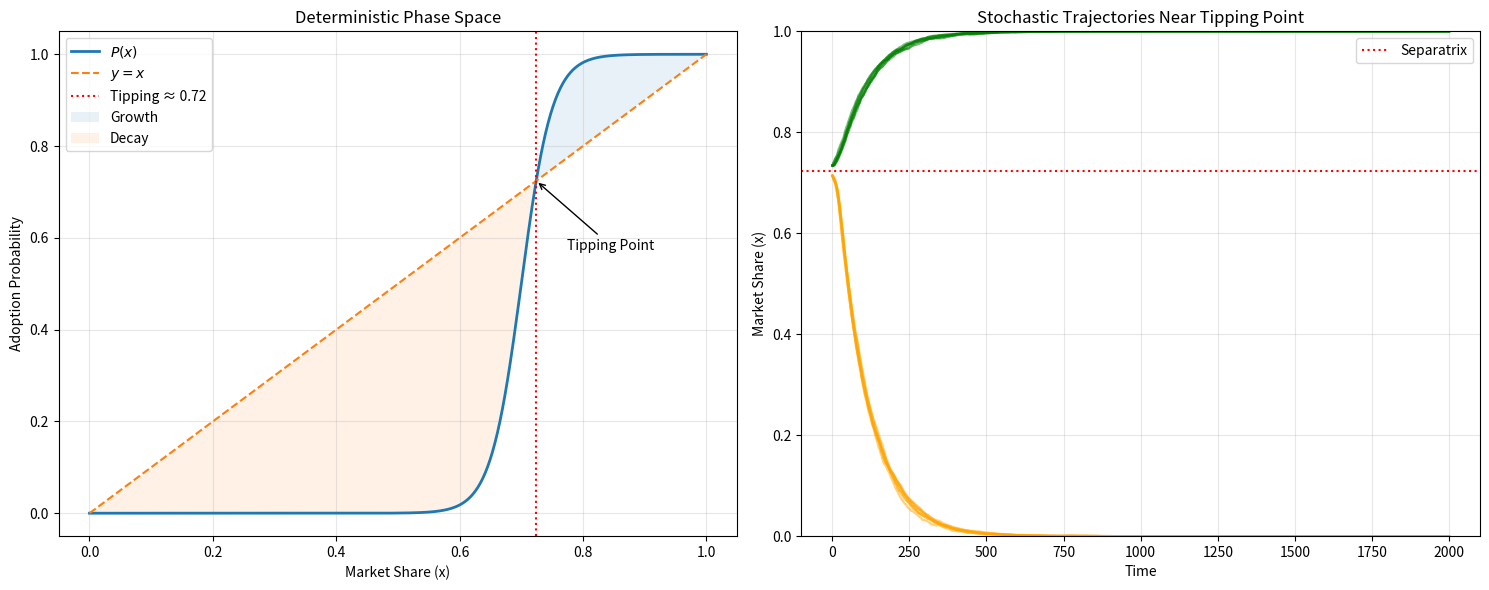

Source code (Python):
import numpy as np
import matplotlib.pyplot as plt
from scipy.optimize import fsolve

# -----------------------------
# 1. PARAMETERS (CLEAN CALIBRATION)
# -----------------------------
# Only ONE constraint:
# P(0.70) = 0.50  → delta_Q = 0.4 * beta

beta = 20.0                      # network effect strength (free parameter)
delta_Q = 0.4 * beta            # derived from anchor condition

# -----------------------------
# 2. ADOPTION FUNCTION
# -----------------------------
def P(x):
    exponent = beta * (2 * x - 1) - delta_Q
    return 1 / (1 + np.exp(-exponent))

# -----------------------------
# 3. DERIVATIVE (for stability)
# -----------------------------
def dPdx(x):
    p = P(x)
    return 2 * beta * p * (1 - p)

# -----------------------------
# 4. FIND FIXED POINT (tipping)
# -----------------------------
def equilibrium_eq(x):
    return P(x) - x

# unbiased initial guess
threshold = fsolve(equilibrium_eq, 0.7)[0]

# stability check
slope = dPdx(threshold)
stability = "Unstable" if slope > 1 else "Stable"

# -----------------------------
# 5. STOCHASTIC SIMULATION
# -----------------------------
def simulate_market(x_start, steps=2000, dt=0.01, noise_sigma=0.02):
    x = x_start
    path = [x]

    for _ in range(steps):
        drift = (P(x) - x) * dt
        
        # Proper stochastic term (Wright-Fisher style + √dt)
        diffusion = noise_sigma * np.sqrt(x * (1 - x)) * np.sqrt(dt) * np.random.normal()
        
        x += drift + diffusion
        x = np.clip(x, 0, 1)
        path.append(x)

    return path

# -----------------------------
# 6. PHASE SPACE PLOT
# -----------------------------
x_range = np.linspace(0, 1, 500)
y_p = P(x_range)

# -----------------------------
# 7. PLOTTING
# -----------------------------
fig, (ax1, ax2) = plt.subplots(1, 2, figsize=(15, 6))

# --- Plot 1: Deterministic ---
ax1.plot(x_range, y_p, label='$P(x)$', lw=2)
ax1.plot(x_range, x_range, '--', label='$y=x$')

ax1.axvline(threshold, color='red', linestyle=':', 
            label=f'Tipping ≈ {threshold:.2f}')

# Regions
ax1.fill_between(x_range, y_p, x_range,
                 where=(y_p > x_range),
                 alpha=0.1, label='Growth')

ax1.fill_between(x_range, y_p, x_range,
                 where=(y_p < x_range),
                 alpha=0.1, label='Decay')

# Annotation
ax1.annotate("Tipping Point",
             xy=(threshold, threshold),
             xytext=(threshold+0.05, threshold-0.15),
             arrowprops=dict(arrowstyle="->"))

ax1.set_title("Deterministic Phase Space")
ax1.set_xlabel("Market Share (x)")
ax1.set_ylabel("Adoption Probability")
ax1.legend()
ax1.grid(alpha=0.3)

# --- Plot 2: Stochastic ---
n_paths = 8

for start, col in [(threshold-0.01, 'orange'), (threshold+0.01, 'green')]:
    for _ in range(n_paths):
        path = simulate_market(start)
        ax2.plot(path, color=col, alpha=0.5)

ax2.axhline(threshold, color='red', linestyle=':', label='Separatrix')

ax2.set_title("Stochastic Trajectories Near Tipping Point")
ax2.set_xlabel("Time")
ax2.set_ylabel("Market Share (x)")
ax2.set_ylim(0, 1)
ax2.legend()
ax2.grid(alpha=0.3)

plt.tight_layout()
plt.show()

# -----------------------------
# 8. OUTPUT
# -----------------------------
print("----- MODEL PARAMETERS -----")
print(f"Beta (network strength): {beta:.2f}")
print(f"Delta Q (quality gap): {delta_Q:.2f}")

print("\n----- RESULTS -----")
print(f"Tipping Point (x*): {threshold:.4f}")
print(f"Slope at x*: {slope:.4f}")
print(f"Stability: {stability}")
